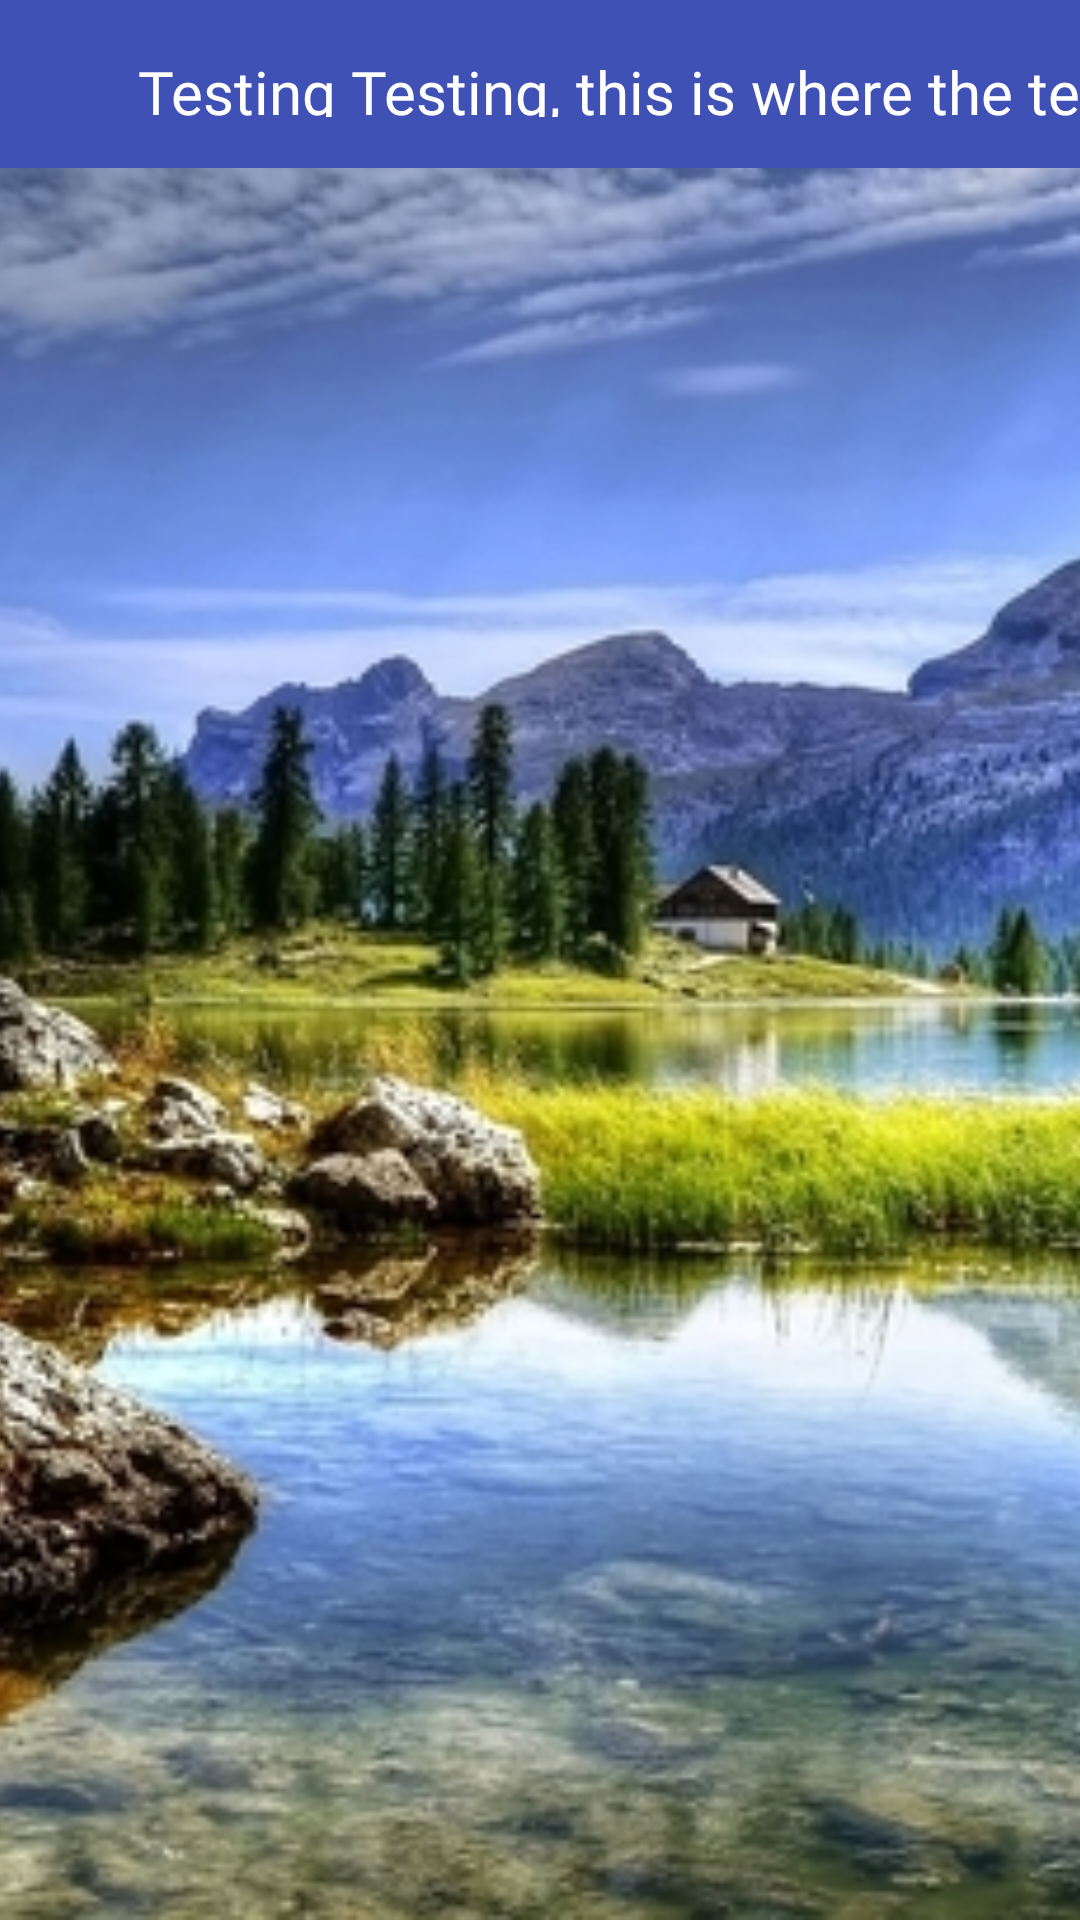

The Android layout XML behind this screen, and the referenced resources:
<!-- AndroidManifest.xml: application theme AppTheme -->
<!-- res/layout/appbar.xml -->
<?xml version="1.0" encoding="utf-8"?>
<android.support.design.widget.AppBarLayout
    xmlns:android="http://schemas.android.com/apk/res/android"
    xmlns:app="http://schemas.android.com/apk/res-auto"
    android:id="@+id/appbar"
    android:layout_width="match_parent"
    android:layout_height="wrap_content"
    android:theme="@style/ThemeOverlay.AppCompat.Dark.ActionBar"
    android:fitsSystemWindows="true">

    
    <android.support.design.widget.CollapsingToolbarLayout
        android:id="@+id/collapsing_toolbar"
        android:layout_width="match_parent"
        android:layout_height="match_parent"
        app:layout_scrollFlags="scroll|exitUntilCollapsed"
        android:fitsSystemWindows="true"
        app:contentScrim="?attr/colorPrimary"
        app:expandedTitleMarginStart="48dp"
        app:expandedTitleMarginEnd="64dp">

    
    <ImageView
        android:id="@+id/backdrop"
        android:src="@drawable/hero_image"
        android:layout_width="match_parent"
        android:layout_height="match_parent"
        android:scaleType="centerCrop"
        app:layout_collapseMode="parallax" />

    
    <include layout="@layout/toolbar" />

    </android.support.design.widget.CollapsingToolbarLayout>

</android.support.design.widget.AppBarLayout>
<!-- res/layout/toolbar.xml (included above) -->
<?xml version="1.0" encoding="utf-8"?>
<android.support.v7.widget.Toolbar
    xmlns:android="http://schemas.android.com/apk/res/android"
    xmlns:app="http://schemas.android.com/apk/res-auto"
    xmlns:tools="http://schemas.android.com/tools"
    android:id="@+id/toolbar"
    android:layout_width="match_parent"
    android:layout_height="?attr/actionBarSize"
    android:background="?attr/colorPrimary"
    app:popupTheme="@style/ThemeOverlay.AppCompat.Light"
    app:layout_scrollFlags="scroll|enterAlways"
    app:layout_collapseMode="pin">

    <android.support.constraint.ConstraintLayout
        android:layout_width="fill_parent"
        android:layout_height="match_parent">

        <TextView
            android:id="@+id/textView"
            android:layout_width="335dp"
            android:layout_height="22dp"
            android:layout_gravity="center"
            android:layout_marginEnd="30dp"
            android:layout_marginStart="30dp"
            android:ellipsize="end"
            android:fontFamily="@font/candara"
            android:maxLines="1"
            android:text="Testing Testing, this is where the text will be going"
            android:textColor="#fff"
            android:textSize="20sp"
            app:layout_constraintBottom_toBottomOf="parent"
            app:layout_constraintEnd_toEndOf="parent"
            app:layout_constraintHorizontal_bias="0.0"
            app:layout_constraintStart_toStartOf="parent"
            app:layout_constraintTop_toTopOf="parent" />

        <ImageView
            android:layout_width="47dp"
            android:layout_height="wrap_content"
            android:src="@drawable/back"
            app:layout_constraintBottom_toBottomOf="parent"
            app:layout_constraintEnd_toStartOf="@+id/textView"
            app:layout_constraintStart_toStartOf="parent"
            app:layout_constraintTop_toTopOf="parent" />
    </android.support.constraint.ConstraintLayout>

</android.support.v7.widget.Toolbar>
<!-- resources referenced by this layout -->
<resources>
  <!-- drawable hero_image: png bitmap (drawable, 495587 bytes) -->
  <style name="AppTheme" parent="Theme.AppCompat.Light.NoActionBar">
          
          <item name="colorPrimary">@color/colorPrimary</item>
          <item name="colorPrimaryDark">@color/colorPrimaryDark</item>
          <item name="colorAccent">@color/colorAccent</item>
          <item name="android:windowContentTransitions">true</item>
  
      </style>
  <color name="colorPrimary">#3F51B5</color>
  <color name="colorPrimaryDark">#303F9F</color>
  <color name="colorAccent">#FF4081</color>
</resources>
